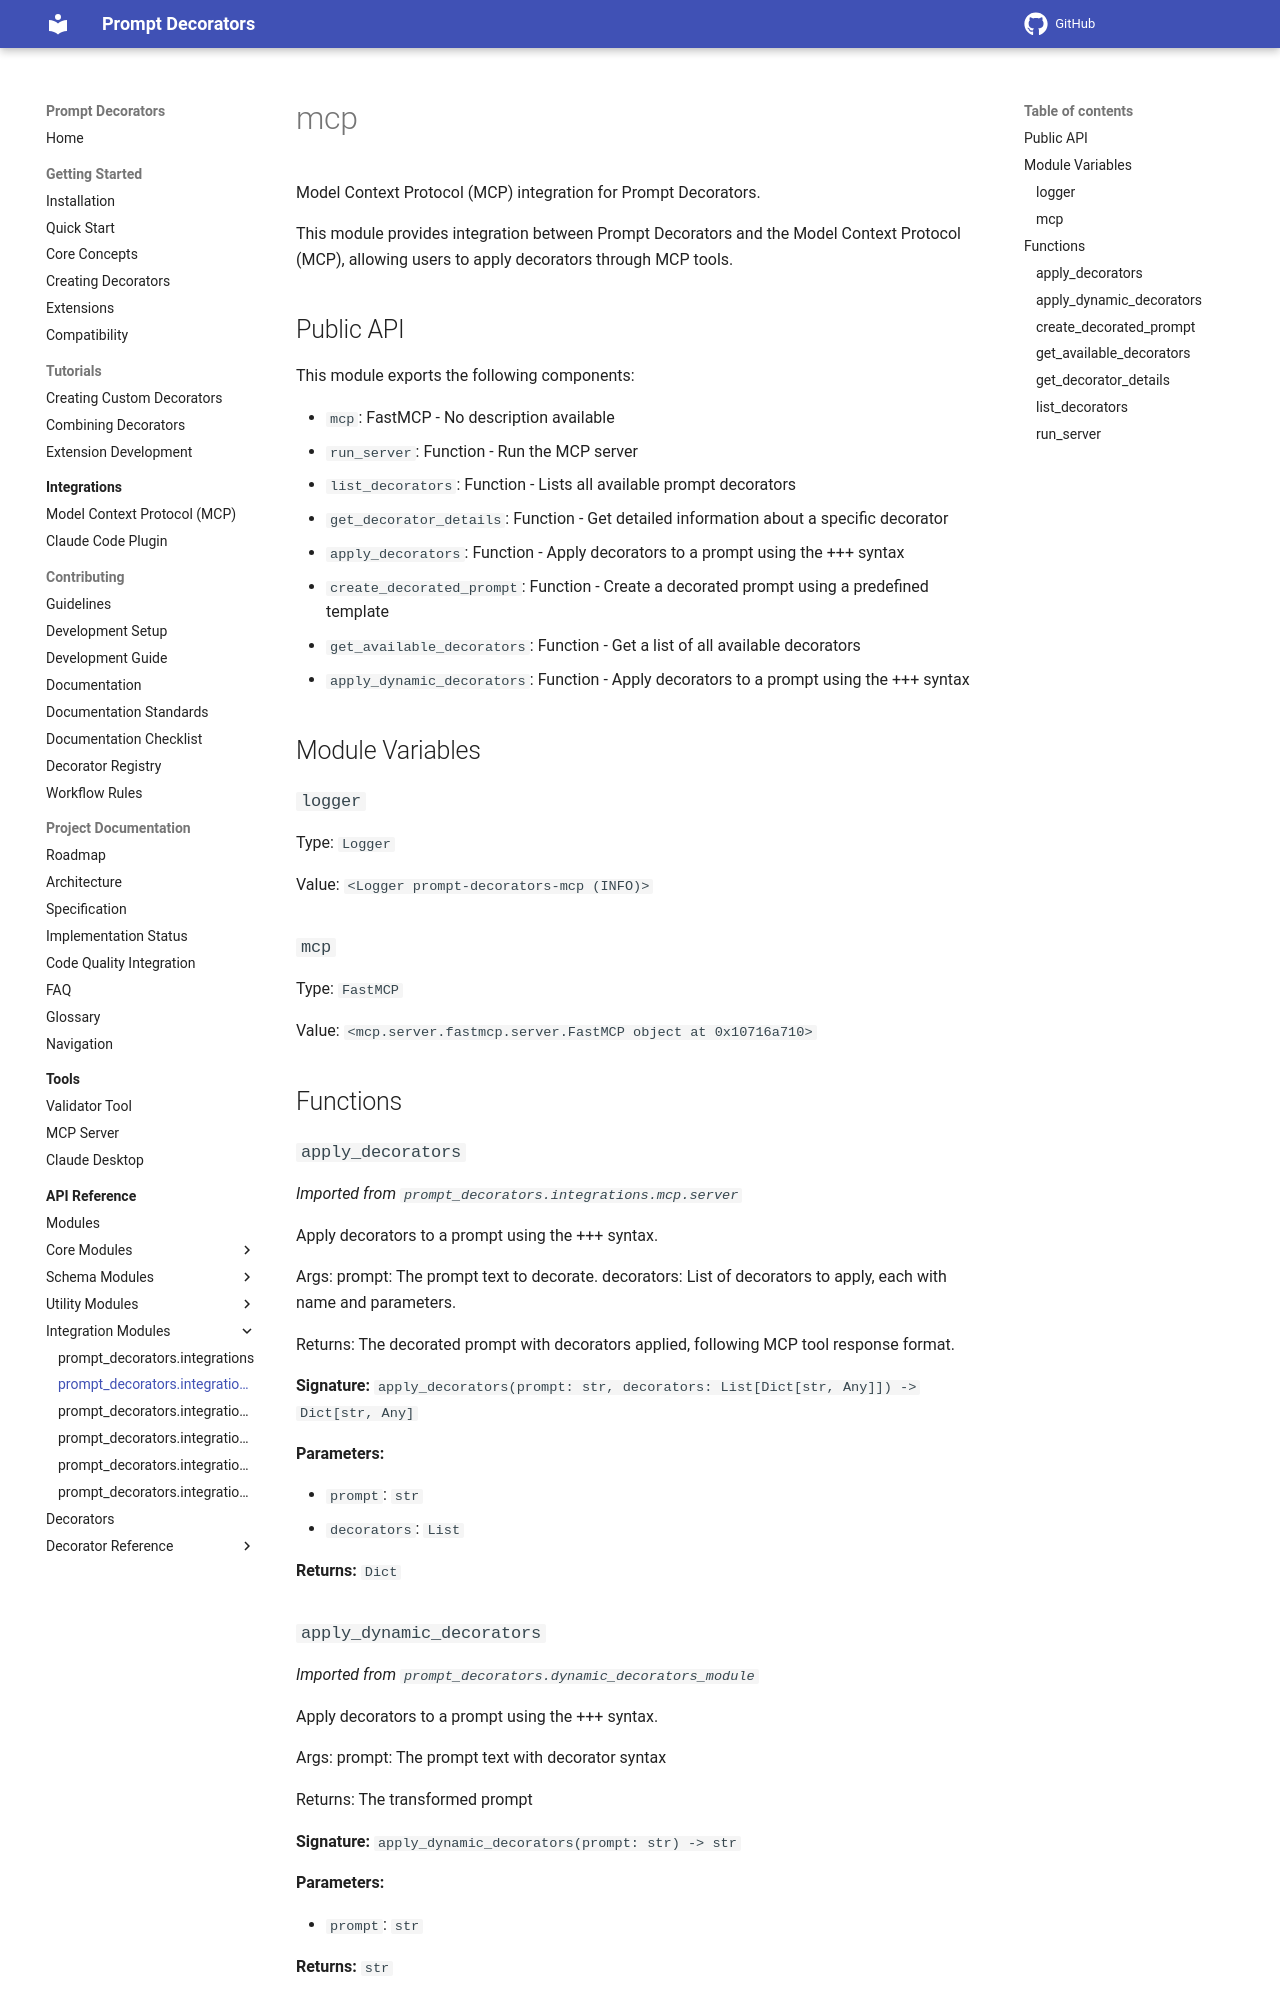

repository: synaptiai/prompt-decorators · page: api/modules/prompt_decorators.integrations.mcp/index.html · generator: mkdocs

# mcp

Model Context Protocol (MCP) integration for Prompt Decorators.

This module provides integration between Prompt Decorators and the Model Context Protocol (MCP),
allowing users to apply decorators through MCP tools.

## Public API

This module exports the following components:

- `mcp`: FastMCP - No description available
- `run_server`: Function - Run the MCP server
- `list_decorators`: Function - Lists all available prompt decorators
- `get_decorator_details`: Function - Get detailed information about a specific decorator
- `apply_decorators`: Function - Apply decorators to a prompt using the +++ syntax
- `create_decorated_prompt`: Function - Create a decorated prompt using a predefined template
- `get_available_decorators`: Function - Get a list of all available decorators
- `apply_dynamic_decorators`: Function - Apply decorators to a prompt using the +++ syntax

## Module Variables

### `logger`

Type: `Logger`

Value: `<Logger prompt-decorators-mcp (INFO)>`

### `mcp`

Type: `FastMCP`

Value: `<mcp.server.fastmcp.server.FastMCP object at 0x10716a710>`

## Functions

### `apply_decorators`

*Imported from `prompt_decorators.integrations.mcp.server`*

Apply decorators to a prompt using the +++ syntax.

Args:
    prompt: The prompt text to decorate.
    decorators: List of decorators to apply, each with name and parameters.

Returns:
    The decorated prompt with decorators applied, following MCP tool response format.

**Signature:** `apply_decorators(prompt: str, decorators: List[Dict[str, Any]]) -> Dict[str, Any]`

**Parameters:**

- `prompt`: `str`
- `decorators`: `List`

**Returns:** `Dict`

### `apply_dynamic_decorators`

*Imported from `prompt_decorators.dynamic_decorators_module`*

Apply decorators to a prompt using the +++ syntax.

Args:
    prompt: The prompt text with decorator syntax

Returns:
    The transformed prompt

**Signature:** `apply_dynamic_decorators(prompt: str) -> str`

**Parameters:**

- `prompt`: `str`

**Returns:** `str`
